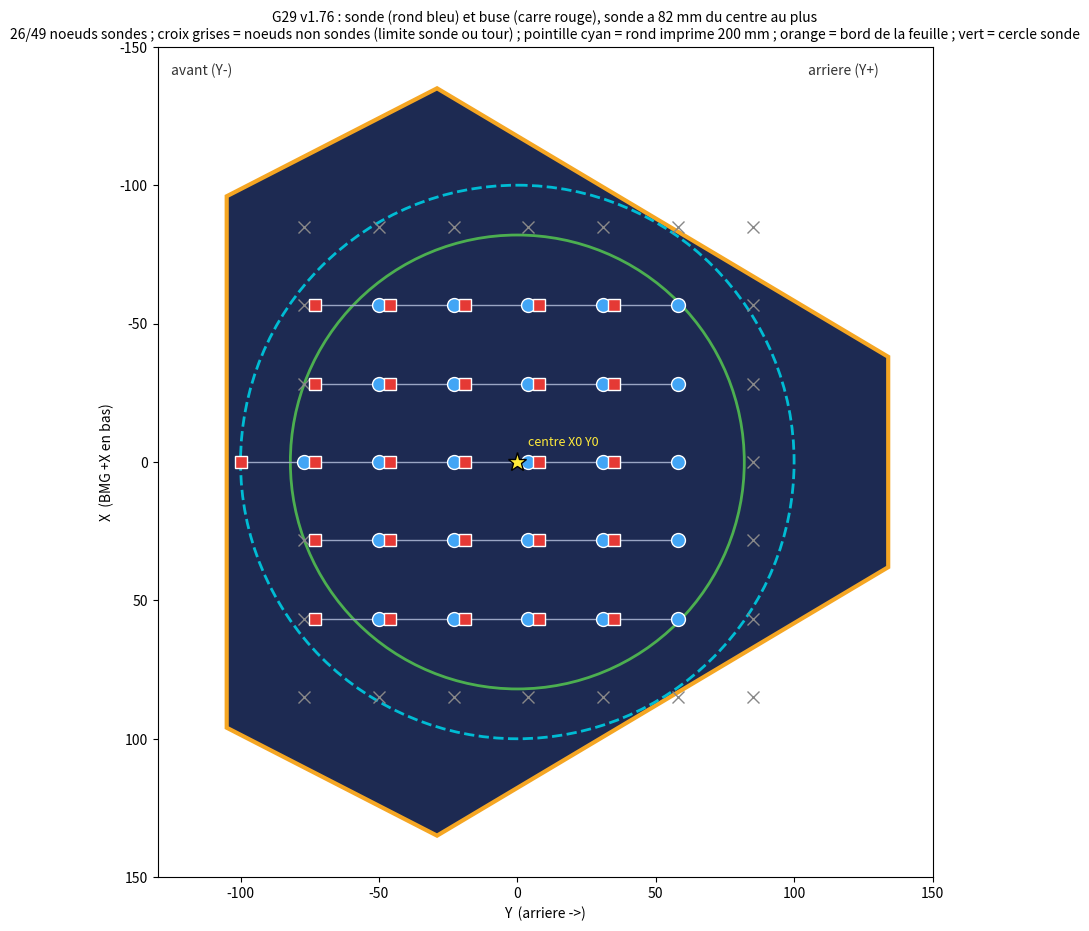

This figure's Python source: (Note: this script raises an exception after producing the figure.)
#!/usr/bin/env python3
"""Schema propre (sans photo) : feuille (contour mesure sur la photo), rond imprime de 200 mm, et pour chaque noeud G29 de la v1.75
la position de la BUSE (carre rouge) et de la SONDE (rond bleu, 23 mm derriere en +Y). Orientation de la photo : +X (BMG) vers le bas, +Y (arriere) vers la droite.
Usage : python3 docs/schema_sonde_buse.py [RAYON_MAX_SONDE_mm]  (defaut 82)"""
import sys, math
from pathlib import Path
import matplotlib
matplotlib.use("Agg")
import matplotlib.pyplot as plt
from matplotlib.patches import Polygon, Circle
RMAX = float(sys.argv[1]) if len(sys.argv) > 1 else 82.0
OFF = 23.0
POLY = [(-96, -105), (96, -105), (135, -29), (38, 134), (-38, 134), (-135, -29)]   # (X, Y) mm, contour de la feuille mesure sur la photo
fig, ax = plt.subplots(figsize=(10, 12), dpi=110)
ax.set_aspect("equal")
# axes : horizontal = Y (arriere a droite), vertical = X (BMG en bas, axe inverse) -> on trace (Y, X)
P = lambda X, Y: (Y, X)
ax.add_patch(Polygon([P(*p) for p in POLY], closed=True, fc="#1d2a52", ec="#f5a623", lw=3))
ax.add_patch(Circle((0, 0), 100, fill=False, ec="#00bcd4", lw=2, ls="--"))
ax.add_patch(Circle((0, 0), 100 - 0, fill=False, ec="none"))
def tower_clear(nx, ny):   # v1.76 : buse a plus de 94 mm du centre a +-30 deg d'une tour (210 / 330 deg) = la tete touche
    r = math.hypot(nx, ny)
    if r <= 94: return True
    return (nx * -0.866025 + ny * -0.5) / r < 0.866025 and (nx * 0.866025 + ny * -0.5) / r < 0.866025
nb = 0
for J in range(7):
    for I in range(7):
        X = -85 + 28.3333 * I; Y = -77 + 27 * J                 # noeud = position de la SONDE
        nx, ny = X, Y - OFF                                     # la buse est 23 mm devant
        ok = math.hypot(X, Y) <= RMAX and math.hypot(nx, ny) <= 100.05 and tower_clear(nx, ny)
        if ok:
            nb += 1
            ax.plot(*zip(P(nx, ny), P(X, Y)), color="#9aa5c4", lw=1)
            ax.plot(*P(nx, ny), "s", ms=9, color="#e53935", mec="white")
            ax.plot(*P(X, Y), "o", ms=10, color="#42a5f5", mec="white")
        else:
            ax.plot(*P(X, Y), "x", ms=8, color="#888888")
ax.add_patch(Circle((0, 0), RMAX, fill=False, ec="#4caf50", lw=2))
ax.plot(*P(0, 0), "*", ms=14, color="#ffeb3b", mec="black")
ax.annotate("centre X0 Y0", P(0, 0), (8, 12), textcoords="offset points", color="#ffeb3b", fontsize=9)
ax.set_xlim(-130, 150); ax.set_ylim(150, -150)
ax.set_xlabel("Y  (arriere ->)"); ax.set_ylabel("X  (BMG +X en bas)")
ax.text(-125, -140, "avant (Y-)", color="#333"); ax.text(105, -140, "arriere (Y+)", color="#333")
ax.set_title(f"G29 v1.76 : sonde (rond bleu) et buse (carre rouge), sonde a {RMAX:g} mm du centre au plus\n"
             f"{nb}/49 noeuds sondes ; croix grises = noeuds non sondes (limite sonde ou tour) ; pointille cyan = rond imprime 200 mm ; orange = bord de la feuille ; vert = cercle sonde", fontsize=10)
out = Path(__file__).resolve().parent / "schema_sonde_buse.png"
fig.savefig(out, bbox_inches="tight")
print("ecrit", out, nb)
